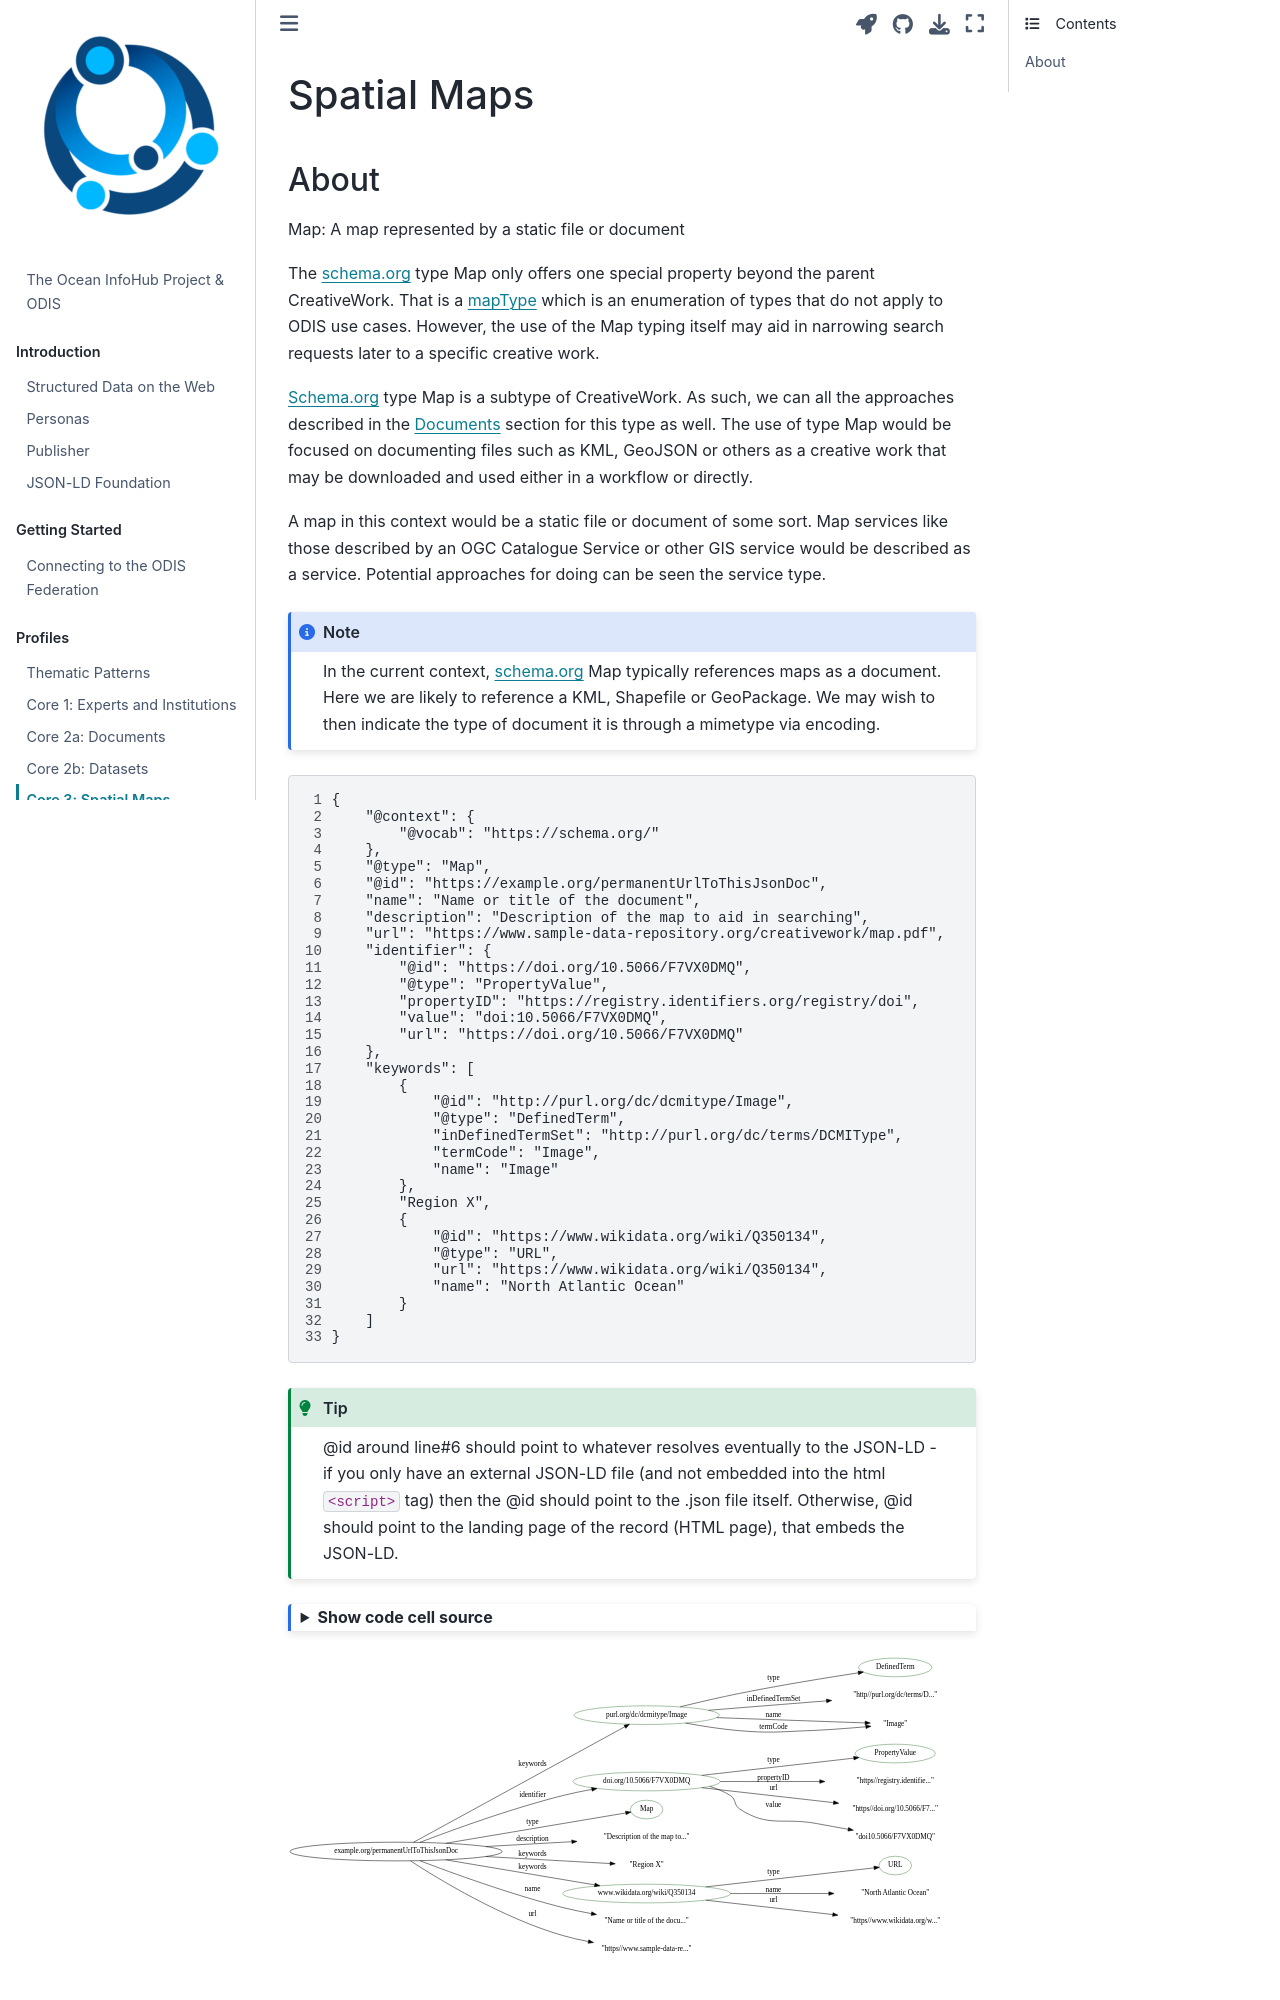

repository: iodepo/odis-arch · page: thematics/docs/maps.html · generator: jekyll

---
jupytext:
  formats: md:myst
  text_representation:
    extension: .md
    format_name: myst
kernelspec:
  display_name: Python 3
  language: python
  name: python3
execution:
  allow_errors: true
---

# Spatial Maps

## About

Map: A map represented by a static file or document



The schema.org type Map only offers one special property beyond
the parent CreativeWork.  That is a [mapType](https://schema.org/mapType) which is an
enumeration of types that do not apply to ODIS use cases.  However, the use of the
Map typing itself may aid in narrowing search requests later to a specific creative work.

Schema.org type Map is a subtype of CreativeWork. As such, we can all the approaches 
described in the [Documents](./index.md) section for this type as well.  The use 
of type Map would be focused on documenting files such as KML, GeoJSON or others as a
creative work that may be downloaded and used either in a workflow or directly.  

A map in this context would be a static file or document of some sort.  Map services like 
those described by an OGC Catalogue Service or other GIS service would be described as a 
service.  Potential approaches for doing can be seen the service type.    

```{note}
In the current context, schema.org Map typically references maps as a document.
Here we are likely to reference a KML, Shapefile or GeoPackage.  We may wish to then 
indicate the type of document it is through a mimetype via encoding.  
```

```{literalinclude} ../../../odis-in/dataGraphs/thematics/docs/graphs/map.json
:linenos:
```

```{tip}
@id around line#6 should point to whatever resolves eventually to the JSON-LD - if you only
have an external JSON-LD file (and not embedded into the html `<script>` tag)
then the @id should point to the .json file itself. Otherwise, @id should point
to the landing page of the record (HTML page), that embeds the JSON-LD.
```


```{code-cell}
:tags: [hide-input]

import json
from pyld import jsonld
import os, sys

currentdir = os.path.dirname(os.path.abspath(''))
parentdir = os.path.dirname(currentdir)
sys.path.insert(0, parentdir)
from lib import jbutils

with open("../../../odis-in/dataGraphs/thematics/docs/graphs/map.json") as dgraph:
    doc = json.load(dgraph)

context = {
    "@vocab": "https://schema.org/",
}

compacted = jsonld.compact(doc, context)
jbutils.show_graph(compacted)

```
